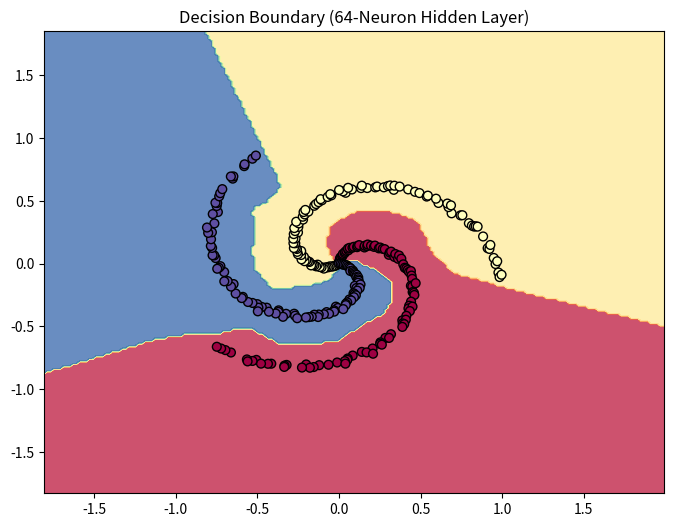

The matplotlib source for this figure:
import numpy as np
import matplotlib.pyplot as plt

def generate_data(N=100, K=3, seed=42):
    np.random.seed(seed)
    D = 2
    X = np.zeros((N*K, D))
    y = np.zeros(N*K, dtype='uint8')
    for j in range(K):
        ix = range(N*j, N*(j+1))
        r = np.linspace(0.0, 1, N)
        theta = np.linspace(j*4, (j+1)*4, N) + np.random.randn(N)*0.05
        X[ix] = np.c_[r*np.sin(theta), r*np.cos(theta)]
        y[ix] = j
    return X, y

X, y = generate_data(N=100, K=3, seed=42)
y_one_hot = np.zeros((y.size, 3))
y_one_hot[np.arange(y.size), y] = 1
print("Dataset generated successfully.")

class DenseLayer:
    def __init__(self, n_in, n_out):
        self.W = np.random.randn(n_in, n_out) * np.sqrt(2.0 / n_in)
        self.b = np.zeros((1, n_out))
        
    def forward(self, X):
        self.X = X
        return np.dot(X, self.W) + self.b
        
    def backward(self, dL_dz):
        self.dL_dW = np.dot(self.X.T, dL_dz)
        self.dL_db = np.sum(dL_dz, axis=0, keepdims=True)
        return np.dot(dL_dz, self.W.T)

class ReLU:
    def forward(self, z):
        self.z = z
        return np.maximum(0, z)
        
    def backward(self, dL_da):
        return dL_da * (self.z > 0)

class SoftmaxCrossEntropy:
    def forward(self, z, y_true):
        self.y_true = y_true
        shifted_z = z - np.max(z, axis=1, keepdims=True)
        exp_z = np.exp(shifted_z)
        self.y_hat = exp_z / np.sum(exp_z, axis=1, keepdims=True)
        
        n = z.shape[0]
        y_hat_clipped = np.clip(self.y_hat, 1e-9, 1 - 1e-9)
        loss = -np.sum(y_true * np.log(y_hat_clipped)) / n
        return loss
        
    def backward(self):
        n = self.y_hat.shape[0]
        return (self.y_hat - self.y_true) / n

class Adam:
    def __init__(self, layers, lr=0.01, beta1=0.9, beta2=0.999, eps=1e-8):
        self.layers = layers
        self.lr = lr
        self.beta1 = beta1
        self.beta2 = beta2
        self.eps = eps
        self.t = 0
        self.m = [{'W': np.zeros_like(l.W), 'b': np.zeros_like(l.b)} for l in layers]
        self.s = [{'W': np.zeros_like(l.W), 'b': np.zeros_like(l.b)} for l in layers]
        
    def update(self):
        self.t += 1
        for i, layer in enumerate(self.layers):
            for param, grad in [('W', layer.dL_dW), ('b', layer.dL_db)]:
                self.m[i][param] = self.beta1 * self.m[i][param] + (1 - self.beta1) * grad
                self.s[i][param] = self.beta2 * self.s[i][param] + (1 - self.beta2) * (grad ** 2)
                
                m_hat = self.m[i][param] / (1 - self.beta1 ** self.t)
                s_hat = self.s[i][param] / (1 - self.beta2 ** self.t)
                
                update = self.lr * m_hat / (np.sqrt(s_hat) + self.eps)
                if param == 'W':
                    layer.W -= update
                else:
                    layer.b -= update

# Initialize a fresh, untrained network
layer1 = DenseLayer(2, 64)
relu1 = ReLU()
layer2 = DenseLayer(64, 3)
loss_fn = SoftmaxCrossEntropy()

def compute_loss(X, y_one_hot):
    z1 = layer1.forward(X)
    a1 = relu1.forward(z1)
    z2 = layer2.forward(a1)
    return loss_fn.forward(z2, y_one_hot)

def gradient_check(layer_to_check, param_name, X, y_one_hot, epsilon=1e-5):
    # Run a fresh pass to sync gradients
    z1 = layer1.forward(X)
    a1 = relu1.forward(z1)
    z2 = layer2.forward(a1)
    _ = loss_fn.forward(z2, y_one_hot)
    
    dz2 = loss_fn.backward()
    da1 = layer2.backward(dz2)
    dz1 = relu1.backward(da1)
    _ = layer1.backward(dz1)
    
    if param_name == 'W':
        analytic_grad = layer_to_check.dL_dW
        param = layer_to_check.W
    else:
        analytic_grad = layer_to_check.dL_db
        param = layer_to_check.b
        
    idx = tuple(np.random.randint(0, d) for d in param.shape)
    original_val = param[idx]
    
    param[idx] = original_val + epsilon
    loss_plus = compute_loss(X, y_one_hot)
    
    param[idx] = original_val - epsilon
    loss_minus = compute_loss(X, y_one_hot)
    
    param[idx] = original_val
    
    numeric_grad = (loss_plus - loss_minus) / (2 * epsilon)
    rel_error = abs(analytic_grad[idx] - numeric_grad) / (abs(analytic_grad[idx]) + abs(numeric_grad) + 1e-8)
    
    print(f"Checking {param_name} at {idx}:")
    print(f"  Analytic: {analytic_grad[idx]:.6e} | Numeric: {numeric_grad:.6e}")
    print(f"  Relative Error = {rel_error:.2e}")
    assert rel_error < 1e-5, "Gradient check failed!"

print("Running Gradient Checks...")
gradient_check(layer1, 'W', X, y_one_hot)
gradient_check(layer1, 'b', X, y_one_hot)

network_layers = [layer1, layer2]
optimizer = Adam(network_layers, lr=0.01)
epochs = 2000

print("\nStarting training...")
for epoch in range(epochs):
    z1 = layer1.forward(X)
    a1 = relu1.forward(z1)
    z2 = layer2.forward(a1)
    loss = loss_fn.forward(z2, y_one_hot)
    
    dz2 = loss_fn.backward()
    da1 = layer2.backward(dz2)
    dz1 = relu1.backward(da1)
    _ = layer1.backward(dz1)
    
    optimizer.update()
    
    if epoch % 500 == 0 or epoch == epochs - 1:
        predictions = np.argmax(loss_fn.y_hat, axis=1)
        accuracy = np.mean(predictions == y)
        print(f"Epoch {epoch} | Loss: {loss:.4f} | Accuracy: {accuracy:.4f}")

def plot_decision_boundary(X, y, layer1, relu1, layer2):
    x_min, x_max = X[:, 0].min() - 1, X[:, 0].max() + 1
    y_min, y_max = X[:, 1].min() - 1, X[:, 1].max() + 1
    
    xx, yy = np.meshgrid(np.arange(x_min, x_max, 0.02),
                         np.arange(y_min, y_max, 0.02))
    
    grid_points = np.c_[xx.ravel(), yy.ravel()]
    
    z1 = layer1.forward(grid_points)
    a1 = relu1.forward(z1)
    z2 = layer2.forward(a1)
    Z = np.argmax(z2, axis=1)
    Z = Z.reshape(xx.shape)
    
    plt.figure(figsize=(8, 6))
    plt.contourf(xx, yy, Z, alpha=0.8, cmap=plt.cm.Spectral)
    plt.scatter(X[:, 0], X[:, 1], c=y, s=40, cmap=plt.cm.Spectral, edgecolors='k')
    plt.title("Decision Boundary (64-Neuron Hidden Layer)")
    plt.show()

plot_decision_boundary(X, y, layer1, relu1, layer2)
